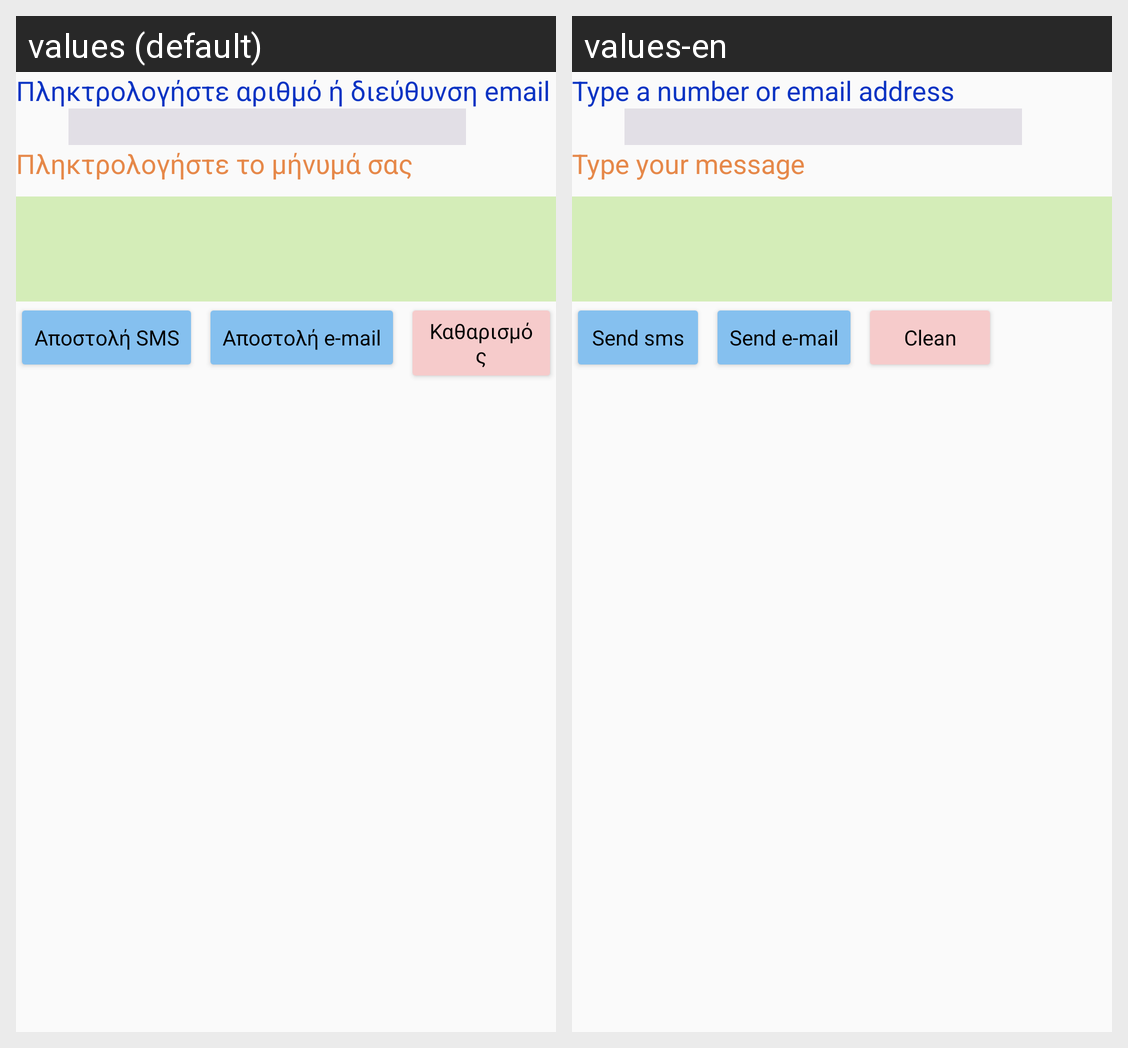

Strings drawn on this Android screen and how each of the app's shown locales translates them:
Android screen res/layout/activity_main.xml rendered under 2 locales, left to right: values (default), values-en. Device: Nexus 5 (rendered at 1080×1920; each locale shown at half size, 540×960, under a caption strip naming it); theme Theme.MessageSender.
Strings drawn on this screen, with the default value and each locale's value (text and hints the layout hard-codes, and strings that could not be matched under every locale, appear in the picture but are not listed):

target
  values: Πληκτρολογήστε αριθμό ή διεύθυνση email
  values-en: Type a number or email address

subject
  values: Πληκτρολογήστε το μήνυμά σας
  values-en: Type your message

sendSMS
  values: Αποστολή SMS
  values-en: Send sms

sendMail
  values: Αποστολή e-mail
  values-en: Send e-mail

clean
  values: Καθαρισμός
  values-en: Clean
